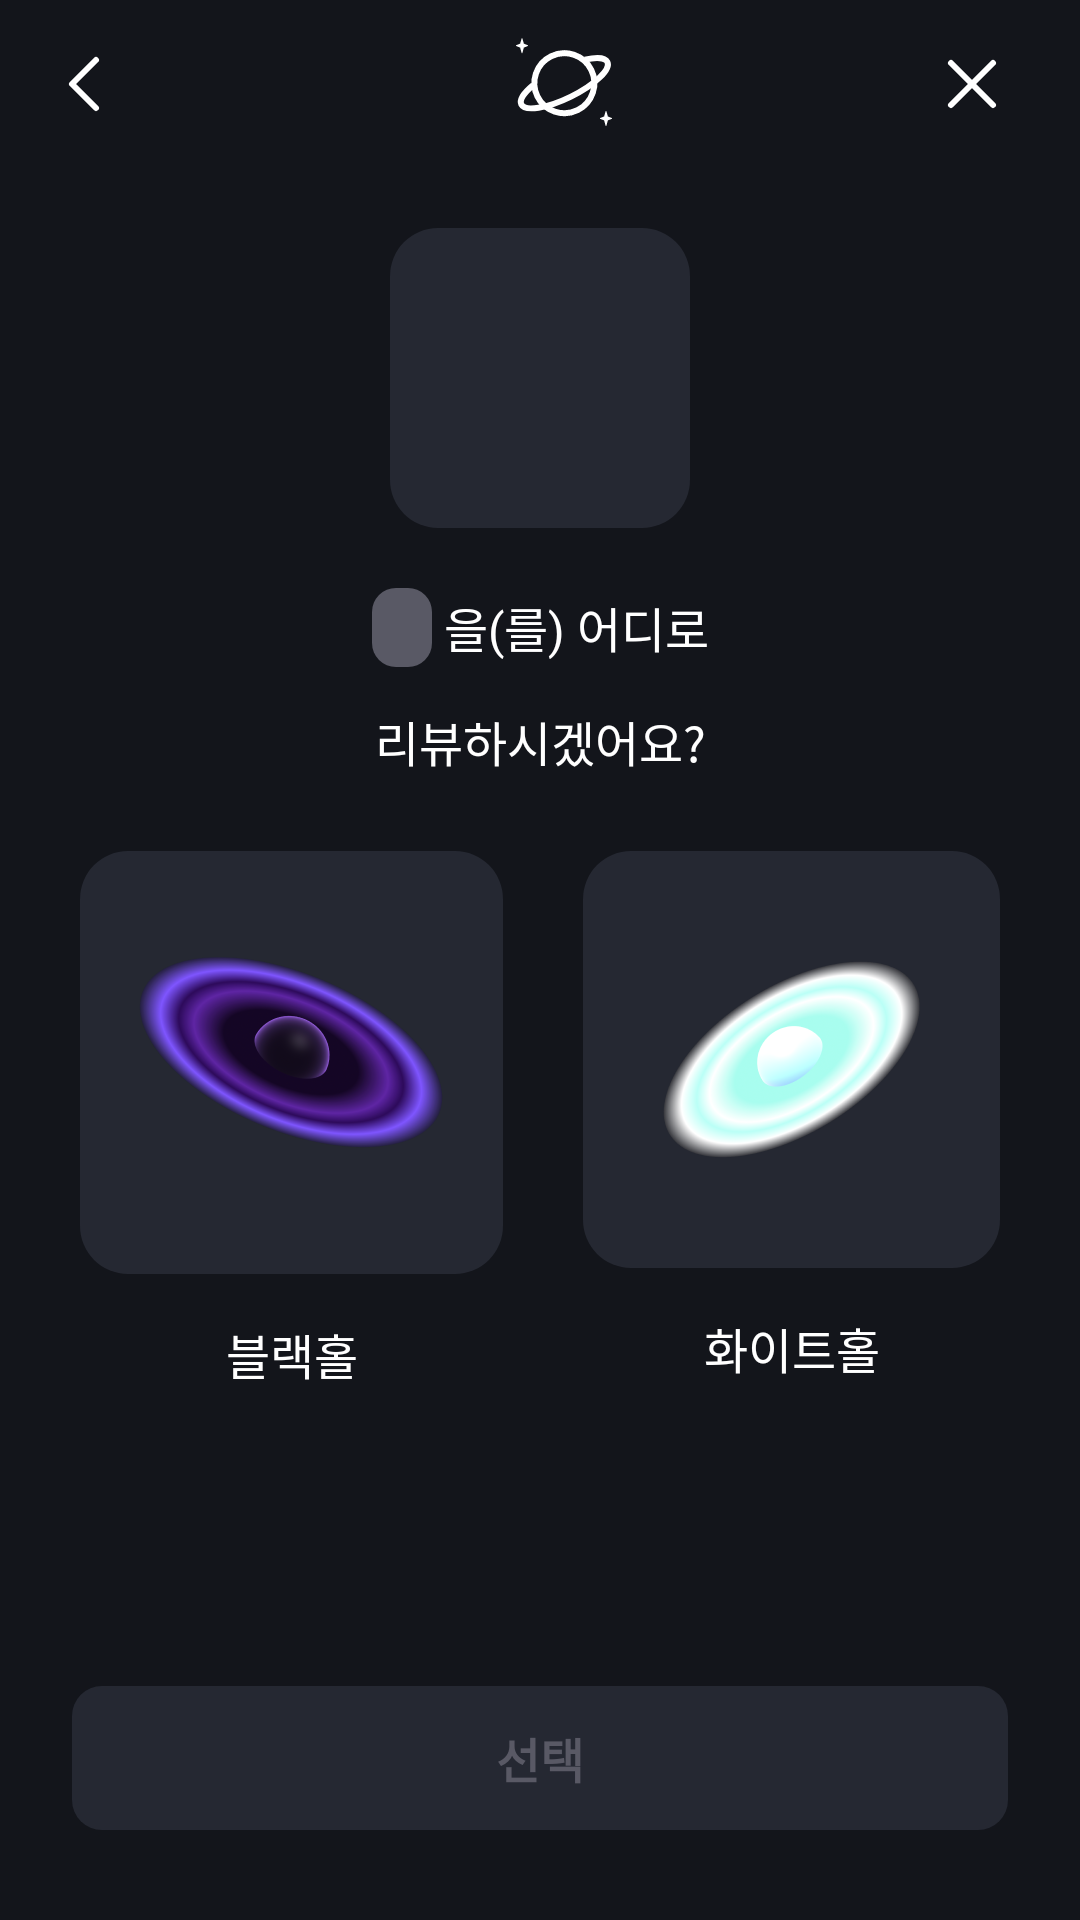

Android layout source for this screen:
<!-- AndroidManifest.xml: application theme Theme.Appilogue -->
<!-- res/layout/fragment_review_selector.xml -->
<?xml version="1.0" encoding="utf-8"?>
<layout xmlns:android="http://schemas.android.com/apk/res/android"
    xmlns:app="http://schemas.android.com/apk/res-auto"
    xmlns:tools="http://schemas.android.com/tools">

    <data>
        <variable
            name="vm"
            type="com.anonymous.appilogue.features.review.ReviewSelectorViewModel" />
    </data>

    <androidx.core.widget.NestedScrollView
        android:layout_width="match_parent"
        android:layout_height="match_parent"
        android:fillViewport="true">
        <androidx.constraintlayout.widget.ConstraintLayout
            android:layout_width="match_parent"
            android:layout_height="match_parent"
            android:background="@color/black">
            <com.google.android.material.appbar.AppBarLayout
                android:id="@+id/appbar_layout"
                android:layout_width="match_parent"
                android:layout_height="wrap_content"
                android:background="@color/black"
                app:layout_constraintTop_toTopOf="parent"
                app:layout_constraintStart_toStartOf="parent"
                app:layout_constraintEnd_toEndOf="parent">
                <androidx.appcompat.widget.Toolbar
                    android:layout_width="match_parent"
                    android:layout_height="wrap_content">

                    <androidx.constraintlayout.widget.ConstraintLayout
                        android:layout_width="match_parent"
                        android:layout_height="52dp">

                        <ImageView
                            android:id="@+id/toolbar_left_icon_view"
                            android:layout_width="24dp"
                            android:layout_height="24dp"
                            android:src="@drawable/ic_back_left_24"
                            android:contentDescription="@string/description_back_button"
                            app:layout_constraintStart_toStartOf="parent"
                            app:layout_constraintTop_toTopOf="parent"
                            app:layout_constraintBottom_toBottomOf="parent"
                            />

                        <ImageView
                            android:layout_width="40dp"
                            android:layout_height="40dp"
                            android:src="@drawable/ic_planet_40"
                            android:contentDescription="@string/planet_toolbar"
                            app:layout_constraintTop_toTopOf="parent"
                            app:layout_constraintBottom_toBottomOf="parent"
                            app:layout_constraintStart_toStartOf="parent"
                            app:layout_constraintEnd_toEndOf="parent"
                            />

                        <ImageView
                            android:id="@+id/toolbar_right_icon_view"
                            android:layout_width="24dp"
                            android:layout_height="24dp"
                            android:layout_marginEnd="24dp"
                            android:src="@drawable/ic_close_24"
                            android:contentDescription="@string/description_close_button"
                            app:layout_constraintEnd_toEndOf="parent"
                            app:layout_constraintTop_toTopOf="parent"
                            app:layout_constraintBottom_toBottomOf="parent"/>
                    </androidx.constraintlayout.widget.ConstraintLayout>

                </androidx.appcompat.widget.Toolbar>
            </com.google.android.material.appbar.AppBarLayout>

            <ImageView
                android:id="@+id/app_icon_view"
                android:layout_width="100dp"
                android:layout_height="100dp"
                android:layout_marginTop="20dp"
                android:background="@drawable/border_radius_16"
                android:contentDescription="@string/app_icon_content_description"
                app:imageUrl="@{vm.appIconUrl}"
                app:layout_constraintTop_toBottomOf="@id/appbar_layout"
                app:layout_constraintStart_toStartOf="parent"
                app:layout_constraintEnd_toEndOf="parent"/>

            <LinearLayout
                android:id="@+id/app_info_view"
                android:layout_width="wrap_content"
                android:layout_height="wrap_content"
                android:orientation="horizontal"
                android:layout_marginTop="20dp"
                app:layout_constraintTop_toBottomOf="@id/app_icon_view"
                app:layout_constraintStart_toStartOf="parent"
                app:layout_constraintEnd_toEndOf="parent">
                <TextView
                    android:id="@+id/app_name_view"
                    android:layout_width="wrap_content"
                    android:layout_height="wrap_content"
                    android:paddingVertical="5dp"
                    android:paddingHorizontal="10dp"
                    android:background="@drawable/border_radius_08"
                    android:backgroundTint="@color/gray_02"
                    android:text="@{vm.appName}"
                    android:textStyle="bold"
                    style="@style/TextStyle.Normal12"
                    tools:text="어나니머쓱"/>

                <TextView
                    android:layout_width="wrap_content"
                    android:layout_height="wrap_content"
                    android:layout_marginStart="4dp"
                    android:layout_gravity="center"
                    android:text="@string/app_review_sub_title"
                    style="@style/TextStyle.Normal16"/>

            </LinearLayout>

            <TextView
                android:id="@+id/review_info_text"
                android:layout_width="wrap_content"
                android:layout_height="wrap_content"
                android:layout_marginTop="13dp"
                android:text="@string/app_review_sub_title_question"
                style="@style/TextStyle.Normal16"
                app:layout_constraintTop_toBottomOf="@id/app_info_view"
                app:layout_constraintStart_toStartOf="parent"
                app:layout_constraintEnd_toEndOf="parent"/>

            <ImageView
                android:id="@+id/black_hole_view"
                android:layout_width="0dp"
                android:layout_height="wrap_content"
                android:layout_marginTop="25dp"
                android:layout_marginHorizontal="20dp"
                android:padding="13dp"
                android:background="@drawable/selector_border_radius_16"
                android:src="@drawable/image_black_hole_115"
                app:layout_constraintDimensionRatio="1:1"
                app:layout_constraintTop_toBottomOf="@id/review_info_text"
                app:layout_constraintStart_toStartOf="parent"
                app:layout_constraintEnd_toStartOf="@id/white_hole_view"
                android:contentDescription="@string/black_hole_image_description" />

            <TextView
                android:id="@+id/black_hole_title_view"
                android:layout_width="wrap_content"
                android:layout_height="wrap_content"
                android:layout_marginTop="15dp"
                android:text="@string/black_hole_text"
                style="@style/TextStyle.Normal16"
                app:layout_constraintTop_toBottomOf="@id/black_hole_view"
                app:layout_constraintStart_toStartOf="@id/black_hole_view"
                app:layout_constraintEnd_toEndOf="@id/black_hole_view" />

            <ImageView
                android:id="@+id/white_hole_view"
                android:layout_width="0dp"
                android:layout_height="wrap_content"
                android:layout_marginTop="25dp"
                android:layout_marginEnd="20dp"
                android:padding="13dp"
                android:background="@drawable/selector_border_radius_16"
                android:src="@drawable/image_white_hole_115"
                app:layout_constraintDimensionRatio="1:1"
                app:layout_constraintTop_toBottomOf="@id/review_info_text"
                app:layout_constraintStart_toEndOf="@id/black_hole_view"
                app:layout_constraintEnd_toEndOf="parent"
                android:contentDescription="@string/white_hole_image_description"/>

            <TextView
                android:id="@+id/white_hole_title_view"
                android:layout_width="wrap_content"
                android:layout_height="wrap_content"
                android:layout_marginTop="15dp"
                android:text="@string/white_hole_text"
                style="@style/TextStyle.Normal16"
                app:layout_constraintTop_toBottomOf="@id/white_hole_view"
                app:layout_constraintStart_toStartOf="@id/white_hole_view"
                app:layout_constraintEnd_toEndOf="@id/white_hole_view" />

            <TextView
                android:id="@+id/planet_description_view"
                android:layout_width="match_parent"
                android:layout_height="wrap_content"
                android:paddingVertical="12dp"
                android:layout_marginHorizontal="@dimen/review_content_horizontal_margin"
                android:layout_marginTop="22dp"
                android:layout_marginBottom="15dp"
                android:gravity="center"
                android:background="@drawable/border_radius_12_gradient"
                android:visibility="invisible"
                android:bufferType="spannable"
                style="@style/TextStyle.Normal12"
                app:layout_constraintTop_toBottomOf="@id/black_hole_title_view"
                app:layout_constraintBottom_toTopOf="@id/select_button"
                app:layout_constraintStart_toStartOf="parent"
                app:layout_constraintEnd_toEndOf="parent"
                tools:visibility="visible"
                tools:text="@string/description_black_hole"/>

            <TextView
                android:id="@+id/select_button"
                android:layout_width="match_parent"
                android:layout_height="48dp"
                android:layout_marginHorizontal="@dimen/review_content_horizontal_margin"
                android:layout_marginBottom="30dp"
                android:backgroundTint="@color/gray_01"
                android:background="@drawable/border_radius_10"
                android:text="@string/review_selector_button_text"
                android:textAlignment="center"
                android:textStyle="bold"
                android:textColor="@color/gray_02"
                android:gravity="center"
                style="@style/TextStyle.Normal16"
                app:isSelected="@{vm.isBlackHoleSelected || vm.isWhiteHoleSelected}"
                app:layout_constraintBottom_toBottomOf="parent"
                app:layout_constraintStart_toStartOf="parent"
                app:layout_constraintEnd_toEndOf="parent"/>
        </androidx.constraintlayout.widget.ConstraintLayout>
    </androidx.core.widget.NestedScrollView>
</layout>
<!-- resources referenced by this layout -->
<resources>
  <color name="black">#FF13151B</color>
  <color name="gray_01">#252832</color>
  <color name="gray_02">#595965</color>
  <dimen name="review_content_horizontal_margin">24dp</dimen>
  <!-- drawable border_radius_08 (drawable) -->
  <?xml version="1.0" encoding="utf-8"?>
  <shape
      xmlns:android="http://schemas.android.com/apk/res/android"
      android:shape="rectangle">
  
      <corners android:radius="8dp" />
      <solid android:color="@color/gray_01" />
  </shape>
  <!-- drawable border_radius_10 (drawable) -->
  <?xml version="1.0" encoding="utf-8"?>
  <shape
      xmlns:android="http://schemas.android.com/apk/res/android"
      android:shape="rectangle">
  
      <corners android:radius="10dp" />
      <solid android:color="@color/gray_01" />
  </shape>
  <!-- drawable border_radius_12_gradient (drawable) -->
  <?xml version="1.0" encoding="utf-8"?>
  <shape
      xmlns:android="http://schemas.android.com/apk/res/android"
      android:shape="rectangle">
  
      <corners android:radius="12dp" />
      <gradient
          android:type="linear"
          android:angle="180"
          android:endColor="#10FFFFFF"
          android:startColor="#107E69FF" />
  </shape>
  <!-- drawable border_radius_16 (drawable) -->
  <?xml version="1.0" encoding="utf-8"?>
  <shape
      xmlns:android="http://schemas.android.com/apk/res/android"
      android:shape="rectangle">
  
      <corners android:radius="16dp" />
      <solid android:color="@color/gray_01" />
  </shape>
  <!-- drawable selector_border_radius_16 (drawable) -->
  <?xml version="1.0" encoding="utf-8"?>
  <selector xmlns:android="http://schemas.android.com/apk/res/android">
      <item android:state_selected="true" android:drawable="@drawable/border_radius_16_purple"/>
      <item android:state_selected="false" android:drawable="@drawable/border_radius_16"/>
  </selector>
  <string name="app_icon_content_description">Selected App Icon</string>
  <string name="app_review_sub_title">을(를) 어디로</string>
  <string name="app_review_sub_title_question">리뷰하시겠어요?</string>
  <string name="black_hole_image_description">블랙홀 이미지</string>
  <string name="black_hole_text">블랙홀</string>
  <string name="description_back_button">back button</string>
  <string name="description_black_hole">블랙홀은 더 이상 사용하지 않는, 또는\n떠나보내주고 싶은 앱이 모여있는 곳이에요.</string>
  <string name="description_close_button">close button</string>
  <string name="planet_toolbar">planet toolbar</string>
  <string name="review_selector_button_text">선택</string>
  <string name="white_hole_image_description">블랙홀 이미지</string>
  <string name="white_hole_text">화이트홀</string>
  <style name="TextStyle.Normal12" parent="@android:style/Widget.TextView">
          <item name="android:textColor">@color/white</item>
          <item name="android:textSize">12sp</item>
      </style>
  <style name="TextStyle.Normal16" parent="@android:style/Widget.TextView">
          <item name="android:textColor">@color/white</item>
          <item name="android:textSize">16sp</item>
      </style>
  <style name="Theme.Appilogue" parent="Theme.MaterialComponents.DayNight.NoActionBar">
          
          <item name="colorPrimary">@color/purple_01</item>
          <item name="colorPrimaryVariant">@color/black</item>
          <item name="colorOnPrimary">@color/white</item>
  
          
          <item name="android:statusBarColor" tools:targetApi="l">?attr/colorPrimaryVariant</item>
          
      </style>
  <!-- drawable border_radius_16_purple (drawable) -->
  <?xml version="1.0" encoding="utf-8"?>
  <shape
      xmlns:android="http://schemas.android.com/apk/res/android"
      android:shape="rectangle">
  
      <corners android:radius="16dp" />
      <solid android:color="@color/gray_01" />
      <stroke
          android:width="2dp"
          android:color="@color/purple_01" />
  </shape>
  <color name="white">#FFFFFFFF</color>
  <color name="purple_01">#7E69FF</color>
</resources>
